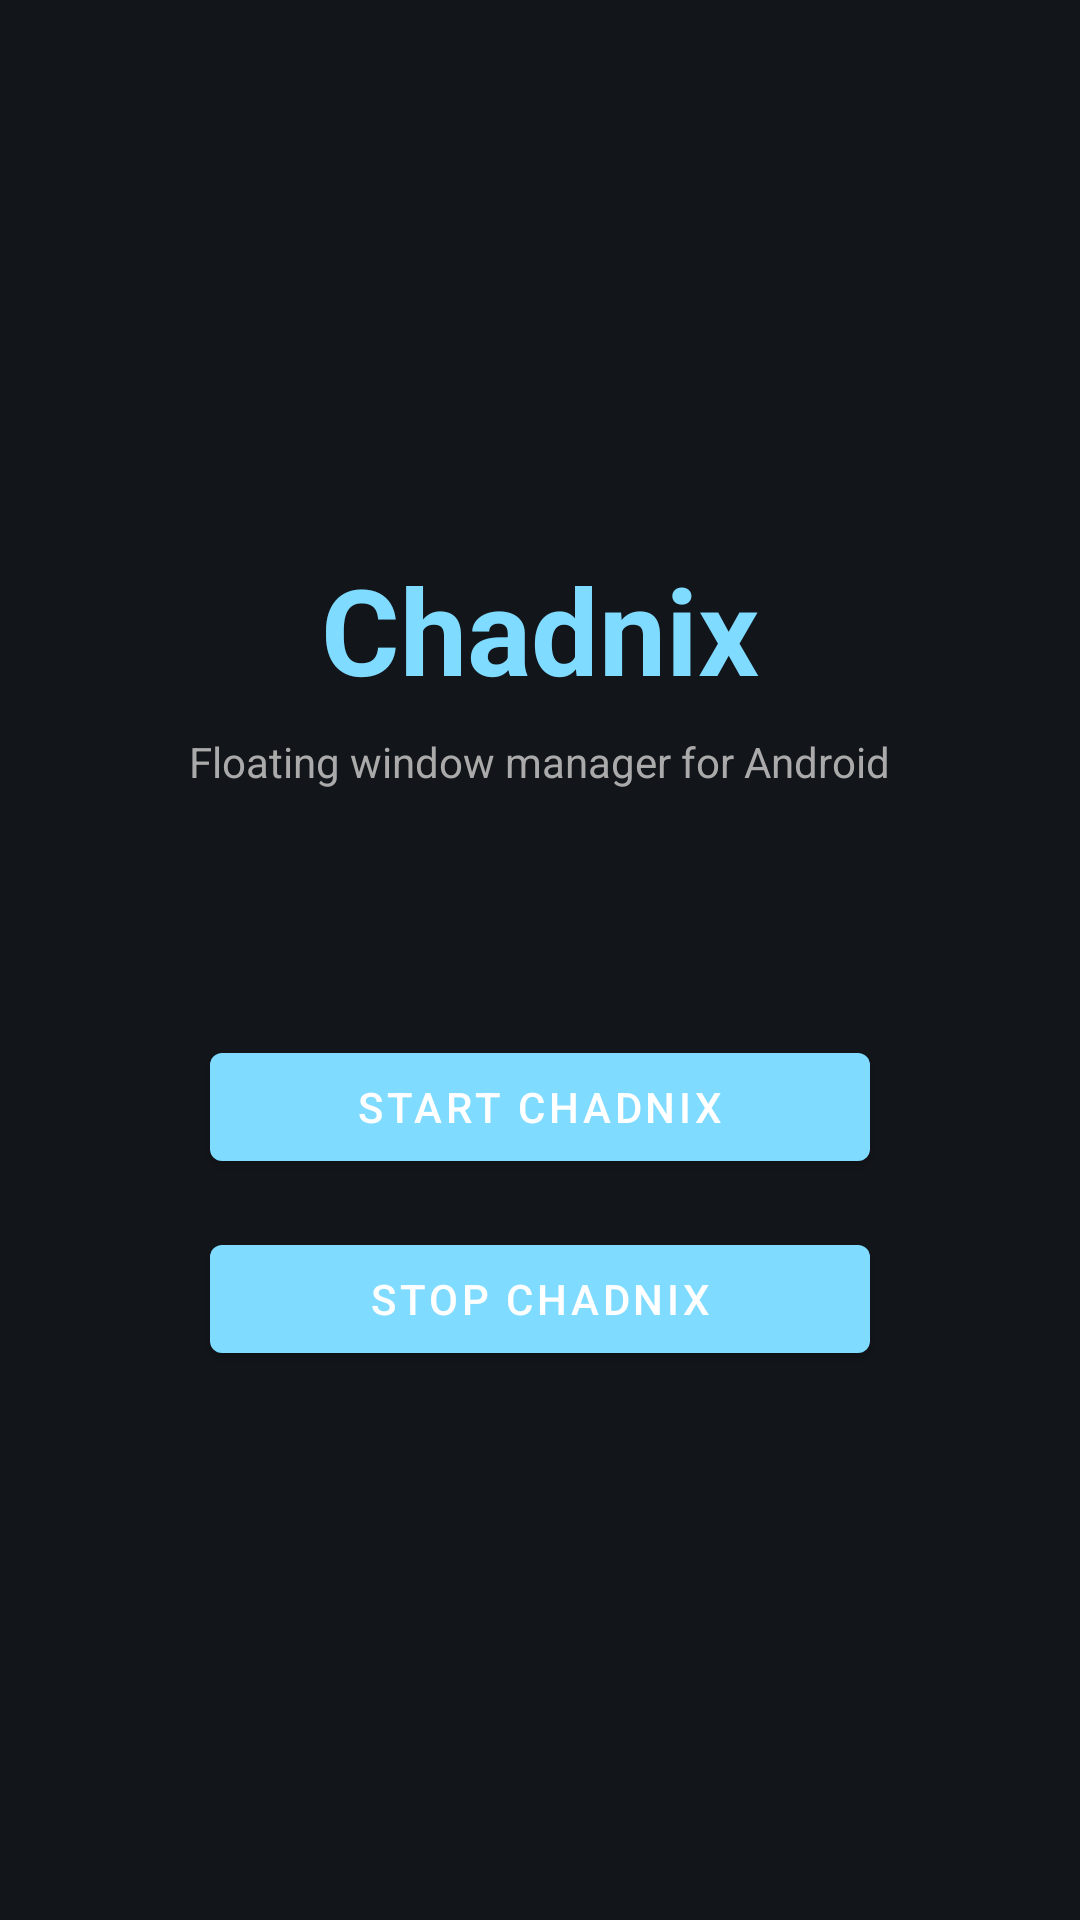

Reconstruct the res/layout file that produces this screen, plus the resources it refers to.
<!-- AndroidManifest.xml: application theme Theme.Chadnix -->
<!-- res/layout/activity_main.xml -->
<?xml version="1.0" encoding="utf-8"?>
<LinearLayout xmlns:android="http://schemas.android.com/apk/res/android"
    android:layout_width="match_parent"
    android:layout_height="match_parent"
    android:orientation="vertical"
    android:gravity="center"
    android:background="#12151A"
    android:padding="32dp">

    <TextView
        android:layout_width="wrap_content"
        android:layout_height="wrap_content"
        android:text="Chadnix"
        android:textColor="#7FDBFF"
        android:textSize="40sp"
        android:textStyle="bold"
        android:layout_marginBottom="8dp" />

    <TextView
        android:layout_width="wrap_content"
        android:layout_height="wrap_content"
        android:text="Floating window manager for Android"
        android:textColor="#AAAAAA"
        android:textSize="14sp"
        android:layout_marginBottom="32dp" />

    <TextView
        android:id="@+id/statusText"
        android:layout_width="wrap_content"
        android:layout_height="wrap_content"
        android:textColor="#DDDDDD"
        android:textSize="13sp"
        android:gravity="center"
        android:layout_marginBottom="32dp" />

    <Button
        android:id="@+id/btnStart"
        android:layout_width="220dp"
        android:layout_height="wrap_content"
        android:text="Start Chadnix"
        android:layout_marginBottom="16dp" />

    <Button
        android:id="@+id/btnStop"
        android:layout_width="220dp"
        android:layout_height="wrap_content"
        android:text="Stop Chadnix" />

</LinearLayout>
<!-- resources referenced by this layout -->
<resources>
  <style name="Theme.Chadnix" parent="Theme.MaterialComponents.DayNight.NoActionBar">
          <item name="colorPrimary">#7FDBFF</item>
          <item name="colorPrimaryDark">#12151A</item>
          <item name="android:windowBackground">#12151A</item>
      </style>
</resources>
